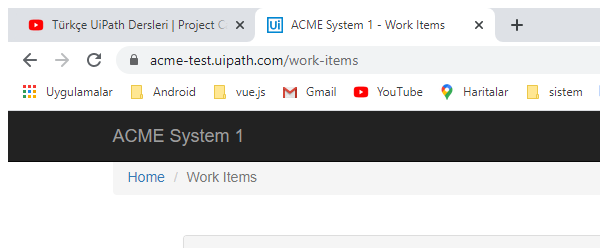
Task: Robotic Enterprise Framework
Workflow: Process

Step 1: Attach Browser 'chrome.exe ACME' in window 'ACME System 1 - Work Items' (chrome.exe)

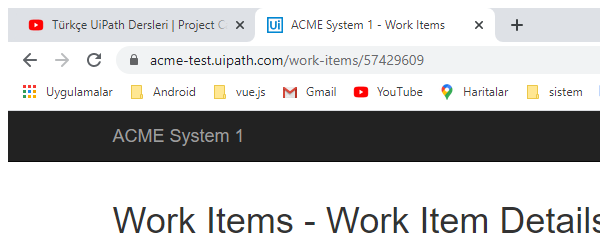
Step 2: Attach Browser 'chrome.exe ACME' in window 'ACME System 1 - Work Items' (chrome.exe)

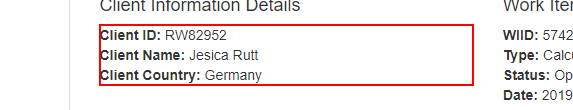
Step 3: get-text from the paragraph

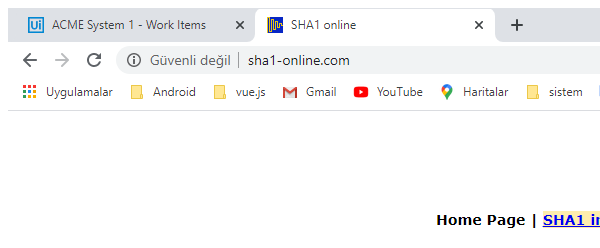
Step 4: Attach Browser 'chrome.exe  SHA1 online' in window 'SHA1 online' (chrome.exe)

Step 5: type "[hash_input_properties+ "[k(enter)]"]" into the text box (no picture)

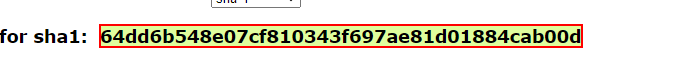
Step 6: get-text from the element

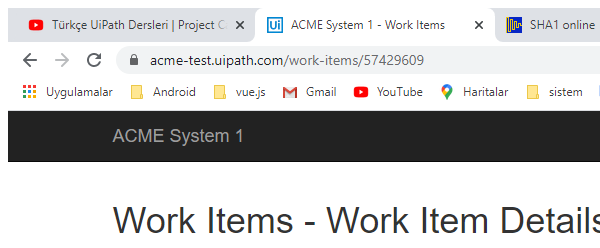
Step 7: Attach Browser 'chrome.exe ACME' in window 'ACME System 1 - Work Items' (chrome.exe)

Step 8: click on the button 'Update Work Item' (no picture)

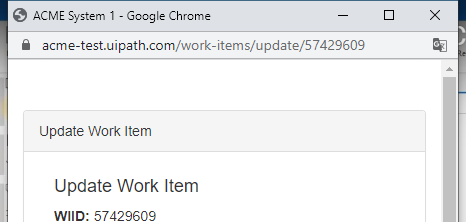
Step 9: Attach Browser 'chrome.exe ACME' in window 'ACME System 1' (chrome.exe)

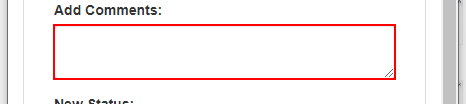
Step 10: type [hash_code] into the text box

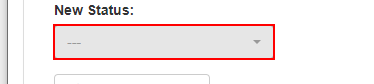
Step 11: click on the button '---'

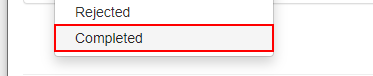
Step 12: click on the link 'Completed'

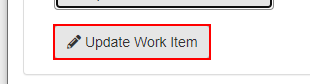
Step 13: click on the button

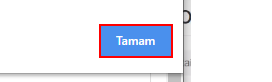
Step 14: find the push button 'Tamam' in window 'ACME System 1 - Google Chrome' (chrome.exe)

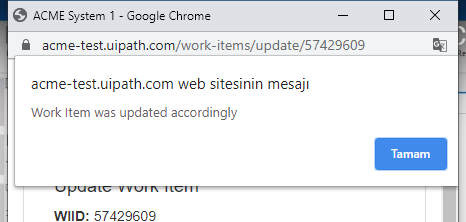
Step 15: Close Window 'chrome.exe ACME' in window 'ACME System 1' (chrome.exe)